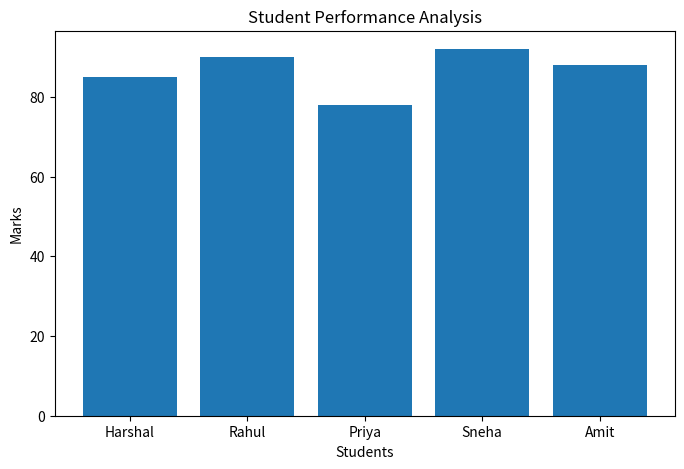

The script that saved this image:
# Capstone Project - Student Performance Analysis

import pandas as pd
import matplotlib.pyplot as plt

# Create dataset
data = {
    "Name": ["Harshal", "Rahul", "Priya", "Sneha", "Amit"],
    "Marks": [85, 90, 78, 92, 88]
}

# Create DataFrame
df = pd.DataFrame(data)

# Display Data
print("Student Data:")
print(df)

# Calculate statistics
average = df["Marks"].mean()
highest = df["Marks"].max()
lowest = df["Marks"].min()

print("\nAverage Marks:", average)
print("Highest Marks:", highest)
print("Lowest Marks:", lowest)

# Bar Graph
plt.figure(figsize=(8, 5))
plt.bar(df["Name"], df["Marks"])

plt.title("Student Performance Analysis")
plt.xlabel("Students")
plt.ylabel("Marks")

plt.show()
